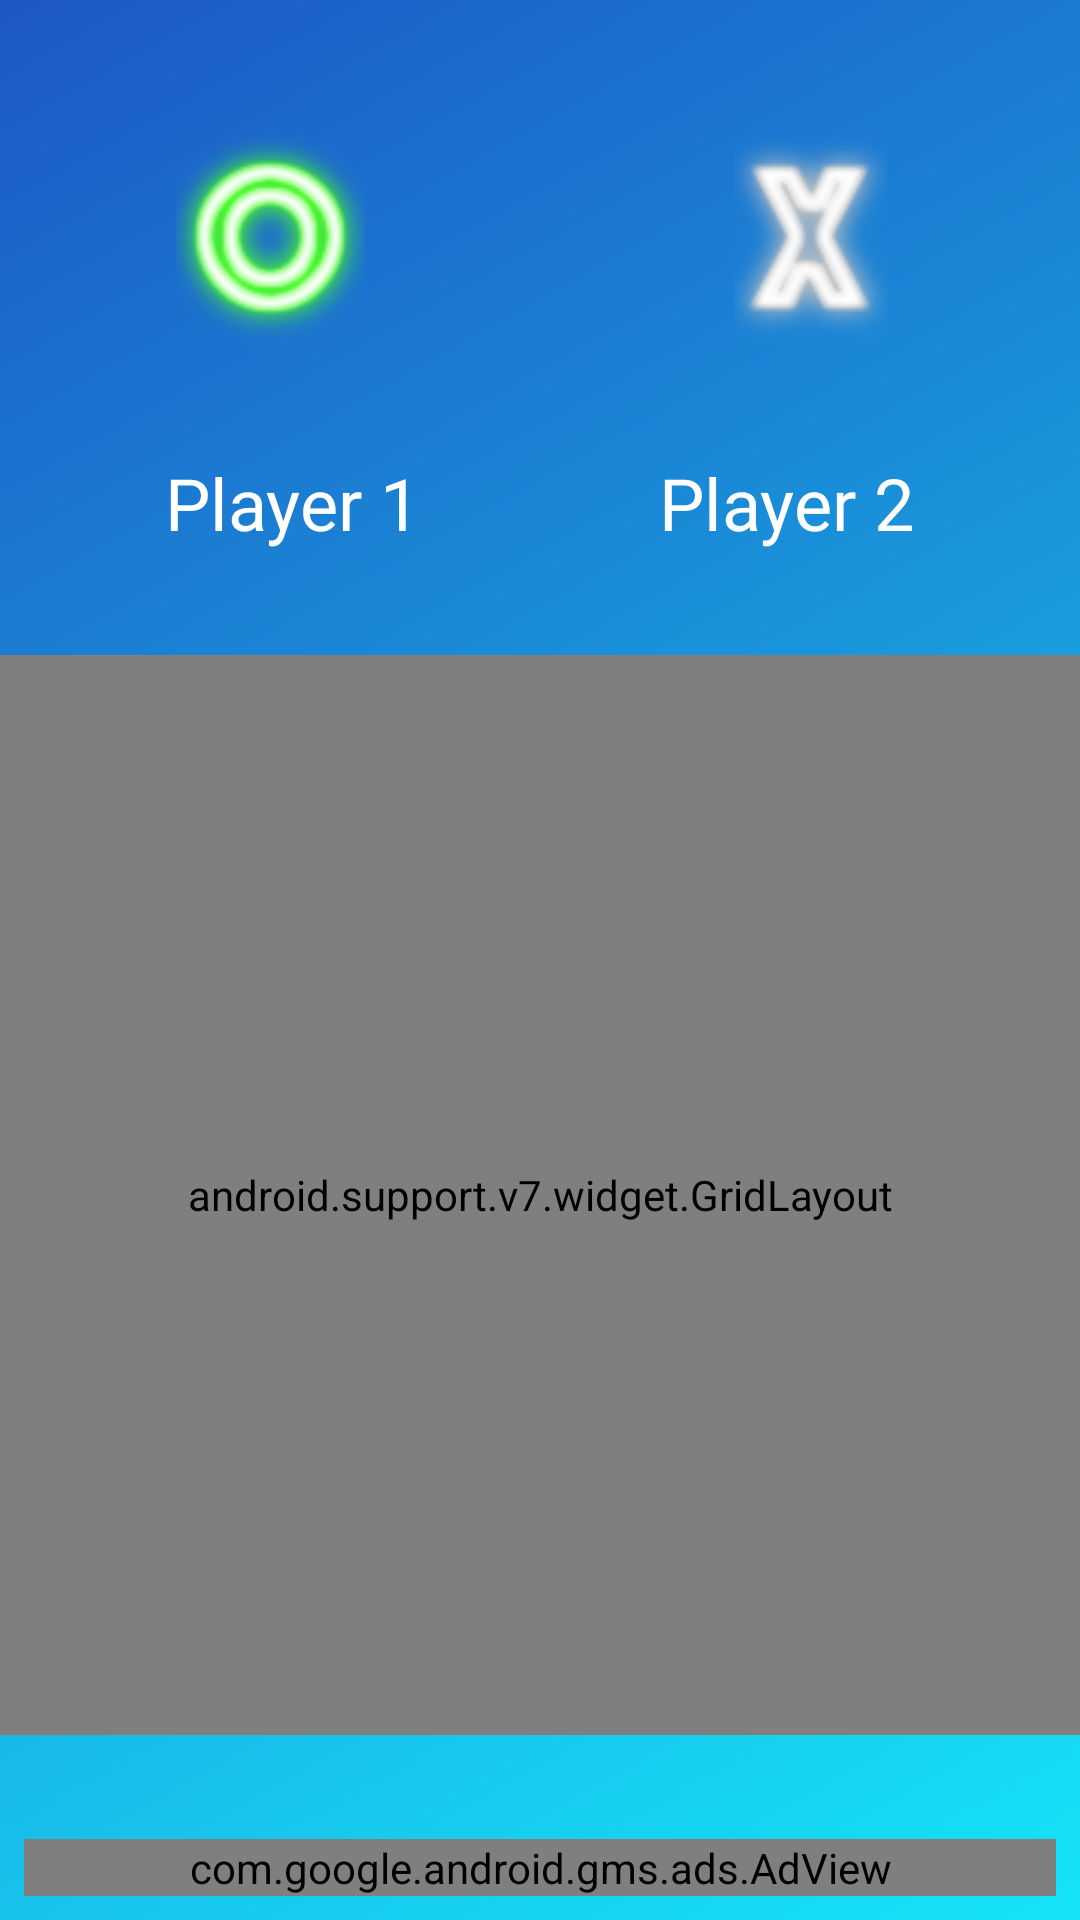

The Android layout XML behind this screen, and the referenced resources:
<!-- AndroidManifest.xml: application theme AppTheme -->
<!-- res/layout/activity_game_play.xml -->
<?xml version="1.0" encoding="utf-8"?>
<android.support.constraint.ConstraintLayout xmlns:android="http://schemas.android.com/apk/res/android"
    xmlns:app="http://schemas.android.com/apk/res-auto"
    xmlns:tools="http://schemas.android.com/tools"
    android:id="@+id/baseLayout"
    android:layout_width="match_parent"
    android:layout_height="match_parent"
    android:background="@drawable/border_for_background">


    <ImageView
        android:id="@+id/x_image"
        android:layout_width="0dp"
        android:layout_height="wrap_content"
        android:layout_marginTop="8dp"
        android:contentDescription="@string/player_2_image"
        app:layout_constraintBottom_toTopOf="@+id/textView2"
        app:layout_constraintEnd_toEndOf="parent"
        app:layout_constraintHorizontal_bias="0.5"
        app:layout_constraintStart_toEndOf="@+id/o_image"
        app:layout_constraintTop_toTopOf="parent"
        app:srcCompat="@drawable/x_disabled" />

    <TextView
        android:id="@+id/textView"
        android:layout_width="wrap_content"
        android:layout_height="wrap_content"
        android:layout_marginStart="8dp"
        android:layout_marginEnd="8dp"
        android:text="@string/player_1"
        android:textAlignment="center"
        android:textColor="@android:color/white"
        android:textSize="24sp"
        app:layout_constraintBaseline_toBaselineOf="@+id/textView2"
        app:layout_constraintEnd_toStartOf="@+id/textView2"
        app:layout_constraintHorizontal_chainStyle="spread"
        app:layout_constraintStart_toStartOf="parent" />

    <TextView
        android:id="@+id/textView2"
        android:layout_width="wrap_content"
        android:layout_height="wrap_content"
        android:layout_marginStart="24dp"
        android:layout_marginEnd="8dp"
        android:layout_marginBottom="8dp"
        android:text="@string/player_2"
        android:textAlignment="center"
        android:textColor="@android:color/white"
        android:textSize="24sp"
        app:layout_constraintBottom_toTopOf="@+id/gridLayout"
        app:layout_constraintEnd_toEndOf="parent"
        app:layout_constraintStart_toEndOf="@+id/textView"
        app:layout_constraintTop_toBottomOf="@+id/x_image" />

    <ImageView
        android:id="@+id/o_image"
        android:layout_width="0dp"
        android:layout_height="wrap_content"
        android:layout_marginTop="8dp"
        android:contentDescription="@string/player_1_image"
        app:layout_constraintBottom_toTopOf="@+id/textView"
        app:layout_constraintEnd_toStartOf="@+id/x_image"
        app:layout_constraintHorizontal_bias="0.5"
        app:layout_constraintHorizontal_chainStyle="packed"
        app:layout_constraintStart_toStartOf="parent"
        app:layout_constraintTop_toTopOf="parent"
        app:srcCompat="@drawable/o" />

    <android.support.v7.widget.GridLayout
        android:id="@+id/gridLayout"
        android:layout_width="0dp"
        android:layout_height="0dp"
        android:layout_marginTop="8dp"
        android:layout_marginBottom="8dp"
        android:background="@drawable/board"
        app:alignmentMode="alignMargins"
        app:columnCount="3"
        app:layout_constraintBottom_toTopOf="@+id/gamePageAd"
        app:layout_constraintDimensionRatio="1:1"
        app:layout_constraintEnd_toEndOf="parent"
        app:layout_constraintStart_toStartOf="parent"
        app:layout_constraintTop_toBottomOf="@+id/textView"
        app:rowCount="3">

        <ImageView
            android:id="@+id/imageView1"
            android:layout_width="wrap_content"
            android:layout_height="wrap_content"
            android:alpha="0"
            android:contentDescription="@string/_0_0"
            android:onClick="dropIn"
            android:scaleType="fitCenter"
            android:tag="0"
            app:layout_column="0"
            app:layout_columnWeight="1"
            app:layout_row="0"
            app:layout_rowWeight="1"
            app:srcCompat="@drawable/x" />

        <ImageView
            android:id="@+id/imageView2"
            android:layout_width="wrap_content"
            android:layout_height="wrap_content"
            android:alpha="0"
            android:contentDescription="@string/_0_1"
            android:onClick="dropIn"
            android:tag="1"
            app:layout_column="1"
            app:layout_columnWeight="1"
            app:layout_row="0"
            app:layout_rowWeight="1"
            app:srcCompat="@drawable/x" />

        <ImageView
            android:id="@+id/imageView3"
            android:layout_width="wrap_content"
            android:layout_height="wrap_content"
            android:alpha="0"
            android:contentDescription="@string/_0_2"
            android:onClick="dropIn"
            android:tag="2"
            app:layout_column="2"
            app:layout_columnWeight="1"
            app:layout_row="0"
            app:layout_rowWeight="1"
            app:srcCompat="@drawable/x" />

        <ImageView
            android:id="@+id/imageView4"
            android:layout_width="wrap_content"
            android:layout_height="wrap_content"
            android:alpha="0"
            android:contentDescription="@string/_1_0"
            android:onClick="dropIn"
            android:tag="3"
            app:layout_column="0"
            app:layout_columnWeight="1"
            app:layout_row="1"
            app:layout_rowWeight="1"
            app:srcCompat="@drawable/x" />

        <ImageView
            android:id="@+id/imageView5"
            android:layout_width="wrap_content"
            android:layout_height="wrap_content"
            android:alpha="0"
            android:contentDescription="@string/_1_1"
            android:onClick="dropIn"
            android:tag="4"
            app:layout_column="1"
            app:layout_columnWeight="1"
            app:layout_row="1"
            app:layout_rowWeight="1"
            app:srcCompat="@drawable/x" />

        <ImageView
            android:id="@+id/imageView6"
            android:layout_width="wrap_content"
            android:layout_height="wrap_content"
            android:alpha="0"
            android:contentDescription="@string/_1_2"
            android:onClick="dropIn"
            android:tag="5"
            app:layout_column="2"
            app:layout_columnWeight="1"
            app:layout_row="1"
            app:layout_rowWeight="1"
            app:srcCompat="@drawable/x" />

        <ImageView
            android:id="@+id/imageView7"
            android:layout_width="wrap_content"
            android:layout_height="wrap_content"
            android:alpha="0"
            android:contentDescription="@string/_2_0"
            android:onClick="dropIn"
            android:tag="6"
            app:layout_column="0"
            app:layout_columnWeight="1"
            app:layout_row="2"
            app:layout_rowWeight="1"
            app:srcCompat="@drawable/x" />

        <ImageView
            android:id="@+id/imageView8"
            android:layout_width="wrap_content"
            android:layout_height="wrap_content"
            android:alpha="0"
            android:contentDescription="@string/_2_1"
            android:onClick="dropIn"
            android:tag="7"
            app:layout_column="1"
            app:layout_columnWeight="1"
            app:layout_row="2"
            app:layout_rowWeight="1"
            app:srcCompat="@drawable/x" />

        <ImageView
            android:id="@+id/imageView9"
            android:layout_width="wrap_content"
            android:layout_height="wrap_content"
            android:alpha="0"
            android:contentDescription="@string/_2_2"
            android:onClick="dropIn"
            android:tag="8"
            app:layout_column="2"
            app:layout_columnWeight="1"
            app:layout_row="2"
            app:layout_rowWeight="1"
            app:srcCompat="@drawable/x" />


    </android.support.v7.widget.GridLayout>

    <com.google.android.gms.ads.AdView xmlns:ads="http://schemas.android.com/apk/res-auto"
        android:id="@+id/gamePageAd"
        android:layout_width="0dp"
        android:layout_height="wrap_content"
        android:layout_marginStart="8dp"
        android:layout_marginEnd="8dp"
        android:layout_marginBottom="8dp"
        ads:adSize="BANNER"
        ads:adUnitId="ca-app-pub-5397309444919460/6711914057"
        app:layout_constraintBottom_toBottomOf="parent"
        app:layout_constraintEnd_toEndOf="parent"
        app:layout_constraintStart_toStartOf="parent" />

</android.support.constraint.ConstraintLayout>
<!-- resources referenced by this layout -->
<resources>
  <!-- drawable border_for_background (drawable) -->
  <?xml version="1.0" encoding="utf-8"?>
  <shape xmlns:android="http://schemas.android.com/apk/res/android"
      android:shape="rectangle">
  
      <gradient android:angle="135"
          android:startColor="@color/colorPrimary"
          android:endColor="@color/colorPrimaryDark"/>
  
  </shape>
  <!-- drawable o: png bitmap (drawable, 6556 bytes) -->
  <!-- drawable x: png bitmap (drawable, 5037 bytes) -->
  <!-- drawable x_disabled: png bitmap (drawable, 4486 bytes) -->
  <string name="_0_0">0,0</string>
  <string name="_0_1">0,1</string>
  <string name="_0_2">0,2</string>
  <string name="_1_0">1,0</string>
  <string name="_1_1">1,1</string>
  <string name="_1_2">1,2</string>
  <string name="_2_0">2,0</string>
  <string name="_2_1">2,1</string>
  <string name="_2_2">2,2</string>
  <string name="player_1">Player 1</string>
  <string name="player_1_image">player 1 image</string>
  <string name="player_2">Player 2</string>
  <string name="player_2_image">player 2 image</string>
  <style name="AppTheme" parent="Theme.AppCompat.Light.NoActionBar">
          <item name="colorPrimary">@color/colorPrimary</item>
          <item name="colorPrimaryDark">@color/colorPrimaryDark</item>
          <item name="android:windowFullscreen">true</item>
  
      </style>
  <color name="colorPrimary">#15E4F7</color>
  <color name="colorPrimaryDark">#1D58C5</color>
</resources>
